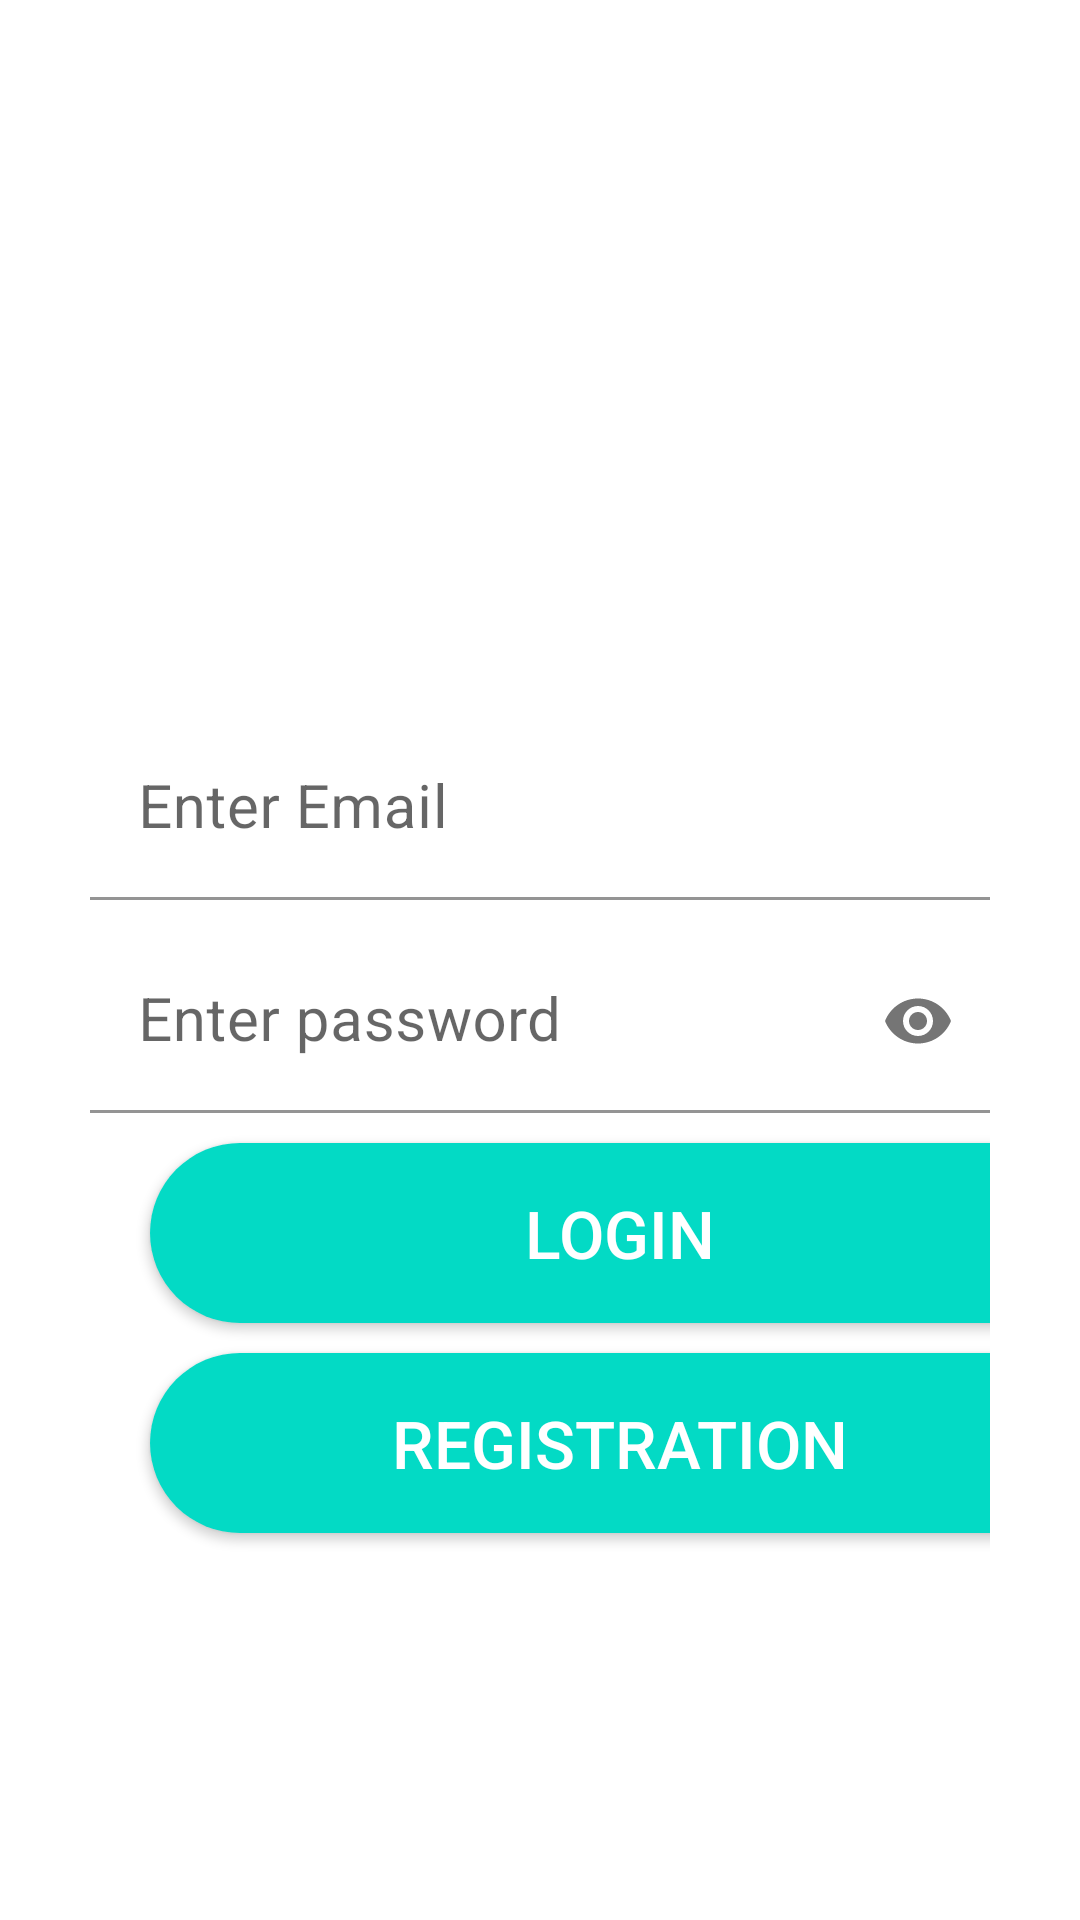

Layout XML and referenced resources for this Android screen:
<!-- AndroidManifest.xml: application theme Theme.LoginRegistration -->
<!-- res/layout/activity_login_.xml -->
<?xml version="1.0" encoding="utf-8"?>
<LinearLayout xmlns:android="http://schemas.android.com/apk/res/android"
    xmlns:app="http://schemas.android.com/apk/res-auto"
    xmlns:tools="http://schemas.android.com/tools"
    android:layout_width="match_parent"
    android:layout_height="match_parent"
    android:orientation="vertical"
    android:padding="30dp"
    tools:context=".Login_Activity">

    <ImageView
        android:layout_width="353dp"
        android:layout_height="199dp"
        android:src="@drawable/account_circle" />
    <com.google.android.material.textfield.TextInputLayout
        android:layout_width="match_parent"
        android:layout_height="wrap_content"
        android:focusable="true"
        android:layout_marginTop="10dp"
        android:focusableInTouchMode="true"
        >

    <com.google.android.material.textfield.TextInputEditText
        android:id="@+id/emaillogin"
        android:layout_width="match_parent"
        android:layout_height="wrap_content"
        android:hint="Enter Email"
        android:textColorHint="@color/grey"
        android:ems="10"
        android:background="@color/white"
        android:textColor="@color/black"
        android:inputType="text"
        android:textSize="20sp"
        tools:ignore="TextFields" />
    </com.google.android.material.textfield.TextInputLayout>
    <com.google.android.material.textfield.TextInputLayout
        android:layout_width="match_parent"
        android:layout_height="wrap_content"
        android:focusable="true"
        android:layout_marginTop="10dp"
        app:passwordToggleEnabled="true"
        android:focusableInTouchMode="true"

        >

        <com.google.android.material.textfield.TextInputEditText
            android:id="@+id/loginpassword"
            android:layout_width="match_parent"
            android:layout_height="wrap_content"
            android:hint="Enter password"
            tools:ignore="TextFields"
            android:ems="10"
            android:background="@color/white"
            android:textColorHint="@color/grey"
            android:textColor="@color/black"
            android:inputType="textPassword"
            android:textSize="20sp"
             />
    </com.google.android.material.textfield.TextInputLayout>

    <Button
        android:id="@+id/login"
        android:layout_width="313dp"
        android:layout_height="60dp"
        android:layout_marginLeft="20dp"
        android:layout_marginTop="10dp"
        android:layout_marginRight="20dp"
        android:background="@drawable/button_rounded"
        android:text="Login"
        android:textColor="@color/white"
        android:textSize="22sp" />
    <Button
        android:id="@+id/registration"
        android:layout_width="313dp"
        android:layout_height="60dp"
        android:layout_marginLeft="20dp"
        android:layout_marginTop="10dp"
        android:layout_marginRight="20dp"
        android:background="@drawable/button_rounded"
        android:text="Registration"
        android:textColor="@color/white"
        android:textSize="22sp" />
</LinearLayout>
<!-- resources referenced by this layout -->
<resources>
  <!-- drawable button_rounded (drawable) -->
  <?xml version="1.0" encoding="utf-8"?>
  <shape xmlns:android="http://schemas.android.com/apk/res/android"
      android:shape="rectangle">
      <solid
          android:color="@color/teal_200"></solid>
      <corners
          android:radius="50sp"
          />
  
  </shape>
  <style name="Theme.LoginRegistration" parent="Theme.MaterialComponents.Light.DarkActionBar">
          
          <item name="colorPrimary">@color/teal_200</item>
          <item name="colorPrimaryVariant">@color/purple_700</item>
          <item name="colorOnPrimary">@color/white</item>
          
          <item name="colorSecondary">@color/teal_200</item>
          <item name="colorSecondaryVariant">@color/teal_700</item>
          <item name="colorOnSecondary">@color/black</item>
          
          <item name="android:statusBarColor" tools:targetApi="l">?attr/colorPrimaryVariant</item>
          
      </style>
  <!-- not gathered from this repository: default colours our renderer supplied (Android Studio template values) -->
  <color name="purple_700">#FF3700B3</color>
  <color name="teal_200">#FF03DAC5</color>
  <color name="teal_700">#FF018786</color>
  <color name="black">#FF000000</color>
  <color name="white">#FFFFFFFF</color>
</resources>
